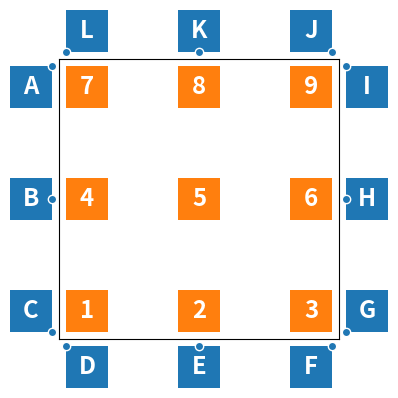

This chart was generated by the following Python code:
# -----------------------------------------------------------------------------
# Matplotlib cheat sheet
# Released under the BSD License
# -----------------------------------------------------------------------------
import numpy as np
import matplotlib as mpl
import matplotlib.pyplot as plt


fig = plt.figure(figsize=(4,4))
ax = fig.add_axes([0.15,0.15,.7,.7], frameon=True, aspect=1,
                  xticks=[], yticks=[])

def text(x, y, _text):
    color= "C1"
    if not 0 < x < 1 or not 0 < y < 1:  color = "C0"
    size = 0.15
    ax.text(x, y, _text, color="white", #bbox={"color": "C1"},
            size="xx-large", weight="bold", ha="center", va="center")
    rect = plt.Rectangle((x-size/2, y-size/2), size, size, facecolor=color,
                         zorder=-10, clip_on=False)
    ax.add_patch(rect)

def point(x, y):
    ax.scatter([x], [y], facecolor="C0", edgecolor="white",
               zorder=10, clip_on=False)

d = .1
e = .15/2

text(  d,   d, "1"), text( 0.5,   d, "2"), text(1-d,   d, "3")
text(  d, 0.5, "4"), text( 0.5, 0.5, "5"), text(1-d, 0.5, "6")
text(  d, 1-d, "7"), text( 0.5, 1-d, "8"), text(1-d, 1-d, "9")

text( -d, 1-d, "A"), text( -d, 0.5, "B"), text(  -d,   d, "C")
point(-d+e, 1-d+e), point(-d+e, 0.5), point(-d+e, d-e),

text(  d,  -d, "D"), text(0.5,  -d, "E"), text( 1-d,  -d, "F")
point(d-e, -d+e), point(0.5, -d+e), point(1-d+e, -d+e),

text(1+d,   d, "G"), text(1+d, 0.5, "H"), text( 1+d, 1-d, "I")
point(1+d-e, d-e), point(1+d-e, .5), point(1+d-e, 1-d+e),

text(1-d, 1+d, "J"), text(0.5, 1+d, "K"), text(   d, 1+d, "L")
point(1-d+e, 1+d-e), point(0.5, 1+d-e), point(d-e, 1+d-e),

plt.xlim(0,1), plt.ylim(0,1)

#plt.savefig("../figures/legend-placement.pdf")
plt.show()
